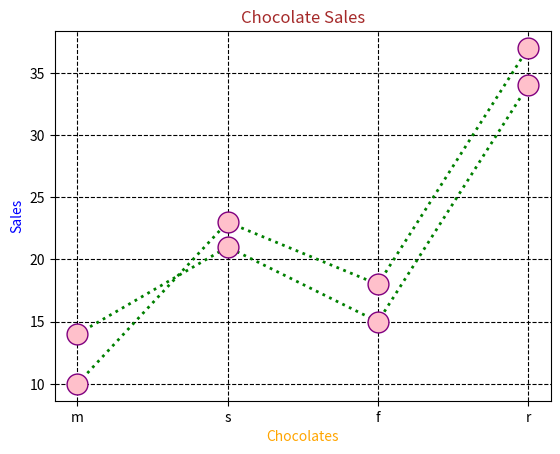

Write the Python code that produced this figure.
import matplotlib.pyplot as plt

x = ["m", "s", "f", "r"]
y1 = [10, 23, 18, 37]
y2 = [14, 21, 15, 34]
linestyle =  dict (marker='.', 
                 markersize=30, 
                   markerfacecolor="pink",
                     markeredgecolor="purple", 
                        linestyle="dotted",
                            linewidth=2,
                                color="green")
plt.grid(axis="both", color="black",linestyle="--")
plt.title("Chocolate Sales", color="brown")
plt.xlabel("Chocolates", color="Orange")
plt.ylabel("Sales", color="Blue")
plt.plot(x, y1, **linestyle)
plt.plot(x, y2, **linestyle)
plt.show()
